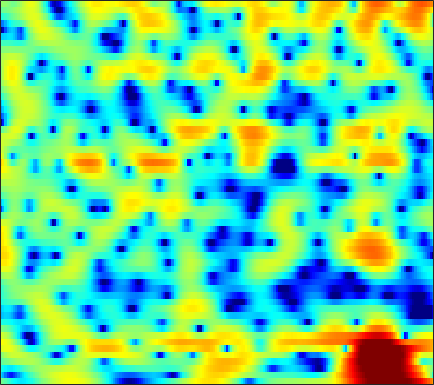

The file beside this chart, header and first rows:
-0.34537, -0.94063, -1.7581, -2.5691, -3.1584, -3.91, -4.5958, -5.033, -5.4683, -5.6848, -5.6407, -5.4617, -5.0221, -4.3979, -3.8883, -3.1252, -2.3431, -1.7595, -1.01, -0.27821, 0.40586, 0.88705, 1.4806, 2.0139
-6.274, -7.767, -9.992, -12.26, -13.51, -13.67, -12.26, -10.82, -8.982, -7.36, -5.963, -5.033, -3.925, -2.937, -2.26, -1.436, -0.6881, -0.1713, 0.4655, 1.045, 1.571, 1.929, 2.364, 2.752
-3.788, -4.35, -5.016, -5.478, -5.621, -5.517, -5.075, -4.599, -3.848, -3.063, -2.308, -1.782, -1.136, -0.564, -0.1846, 0.2546, 0.6193, 0.8477, 1.103, 1.303, 1.463, 1.565, 1.684, 1.794
-1.363, -0.9938, -0.5503, -0.1629, 0.09401, 0.4305, 0.7357, 0.9476, 1.206, 1.429, 1.598, 1.687, 1.748, 1.747, 1.698, 1.561, 1.328, 1.091, 0.6776, 0.1397, -0.5202, -1.083, -1.903, -2.724
-0.2044, 0.6302, 1.492, 2.096, 2.414, 2.693, 2.817, 2.816, 2.734, 2.569, 2.331, 2.116, 1.799, 1.464, 1.2, 0.822, 0.3966, 0.0219, -0.5989, -1.44, -2.567, -3.669, -5.616, -8.355
3.386, 3.699, 3.952, 4.003, 3.91, 3.602, 3.086, 2.549, 1.656, 0.5535, -0.7249, -1.773, -3.18, -4.33, -4.831, -4.859, -4.281, -3.67, -2.893, -2.313, -1.962, -1.873, -1.962, -2.233
4.539, 4.418, 4.093, 3.562, 3.022, 2.099, 0.9072, -0.1838, -1.905, -3.963, -6.363, -8.439, -11.7, -15.41, -17.21, -14.83, -10.91, -8.413, -5.741, -3.668, -2.071, -1.124, -0.1461, 0.5332
3.06, 2.723, 2.131, 1.349, 0.6175, -0.5778, -2.051, -3.373, -5.546, -8.314, -12.01, -15.85, -24.45, -23.8, -17.72, -12.98, -9.668, -7.588, -5.202, -3.196, -1.523, -0.4688, 0.7045, 1.655
0.06346, -0.2139, -0.6619, -1.223, -1.725, -2.498, -3.372, -4.096, -5.141, -6.194, -7.167, -7.724, -8.09, -7.869, -7.314, -6.198, -4.876, -3.835, -2.471, -1.201, -0.05477, 0.7168, 1.605, 2.347
-3.901, -3.897, -3.99, -4.21, -4.453, -4.862, -5.304, -5.595, -5.851, -5.906, -5.735, -5.448, -4.888, -4.161, -3.547, -2.661, -1.729, -1.025, -0.127, 0.6975, 1.434, 1.923, 2.479, 2.923
-7.488, -6.867, -6.473, -6.561, -6.927, -7.846, -9.268, -10.57, -12.11, -12.07, -10.09, -8.216, -5.896, -3.913, -2.653, -1.224, -0.03355, 0.7255, 1.571, 2.248, 2.769, 3.064, 3.333, 3.468
-6.723, -6, -5.455, -5.381, -5.622, -6.372, -7.655, -8.924, -10.54, -10.49, -8.344, -6.319, -3.875, -1.874, -0.6382, 0.7127, 1.765, 2.378, 2.984, 3.378, 3.568, 3.579, 3.43, 3.11
-4.075, -3.557, -2.991, -2.588, -2.394, -2.23, -2.121, -2.03, -1.817, -1.437, -0.8766, -0.3555, 0.4148, 1.191, 1.728, 2.355, 2.841, 3.101, 3.291, 3.28, 3.051, 2.718, 2.039, 1.053
-3.295, -2.69, -1.986, -1.383, -1.001, -0.5747, -0.2114, 0.03429, 0.3432, 0.6455, 0.9596, 1.201, 1.523, 1.836, 2.051, 2.29, 2.451, 2.508, 2.478, 2.294, 1.924, 1.504, 0.7209, -0.3734
-3.163, -2.408, -1.575, -0.9158, -0.5175, -0.1101, 0.1759, 0.3273, 0.4662, 0.5602, 0.6393, 0.6956, 0.7795, 0.8824, 0.9773, 1.112, 1.241, 1.317, 1.368, 1.339, 1.208, 1.031, 0.6798, 0.195
-1.995, -1.238, -0.4602, 0.05565, 0.2904, 0.4256, 0.3729, 0.2259, -0.0872, -0.4912, -0.9309, -1.227, -1.506, -1.594, -1.519, -1.249, -0.8488, -0.514, -0.07829, 0.31, 0.619, 0.7909, 0.9387, 1.003
0.7102, 1.215, 1.654, 1.825, 1.767, 1.444, 0.8342, 0.1761, -0.9839, -2.492, -4.353, -5.9, -7.769, -8.474, -7.902, -6.319, -4.631, -3.508, -2.24, -1.217, -0.4129, 0.07629, 0.6099, 1.042
3.533, 3.761, 3.84, 3.666, 3.353, 2.668, 1.649, 0.6424, -1.077, -3.324, -6.25, -9.106, -13.86, -16.35, -13.86, -10.19, -7.56, -6.066, -4.499, -3.305, -2.397, -1.854, -1.275, -0.8037
5.401, 5.472, 5.355, 4.985, 4.548, 3.732, 2.642, 1.647, 0.07917, -1.723, -3.715, -5.247, -7.13, -8.541, -9.185, -9.332, -8.757, -8.01, -6.933, -6.006, -5.365, -5.126, -5.158, -5.487
6.19, 6.173, 5.965, 5.516, 5.027, 4.179, 3.108, 2.154, 0.6736, -1.07, -3.096, -4.866, -7.758, -11.62, -15.76, -22.59, -17.09, -13.14, -9.928, -8.14, -7.293, -7.269, -8.072, -10.19
5.943, 5.843, 5.508, 4.955, 4.395, 3.49, 2.425, 1.536, 0.2548, -1.132, -2.613, -3.83, -5.588, -7.395, -8.628, -9.511, -9.135, -8.304, -7.101, -6.09, -5.463, -5.269, -5.301, -5.562
5.574, 5.315, 4.708, 3.858, 3.055, 1.81, 0.4258, -0.6123, -1.861, -2.8, -3.413, -3.644, -3.82, -3.888, -3.863, -3.737, -3.506, -3.273, -2.949, -2.616, -2.382, -2.244, -2.119, -2.032
5.645, 5.188, 4.296, 3.045, 1.843, -0.2308, -2.991, -5.652, -9.763, -11.23, -8.467, -6.331, -4.233, -2.812, -2.048, -1.317, -0.8294, -0.5902, -0.3812, -0.3252, -0.3774, -0.4513, -0.5738, -0.6695
5.232, 4.78, 4.023, 2.954, 1.937, 0.2277, -1.946, -3.833, -6.207, -6.944, -5.578, -4.098, -2.442, -1.172, -0.4708, 0.1735, 0.543, 0.6432, 0.5458, 0.1718, -0.4358, -1.07, -2.047, -2.965
3.208, 3.067, 2.859, 2.526, 2.178, 1.61, 0.9627, 0.4838, -0.05629, -0.3686, -0.4276, -0.2993, -0.03777, 0.2915, 0.5412, 0.798, 0.93, 0.8992, 0.5871, -0.07044, -1.242, -2.594, -5.337, -10.31
-1.506, -0.9043, -0.119, 0.6075, 0.9861, 1.262, 1.284, 1.148, 0.8058, 0.3425, -0.1714, -0.5746, -0.8961, -0.9496, -0.7758, -0.3193, 0.1797, 0.4958, 0.7273, 0.655, 0.2261, -0.293, -1.252, -2.23
-12.08, -7.809, -4.164, -1.889, -0.7487, 0.1575, 0.4876, 0.396, -0.1669, -1.289, -3.045, -4.856, -7.814, -9.374, -7.895, -4.79, -2.278, -0.8976, 0.4405, 1.284, 1.786, 1.973, 2.069, 2.087
-6.807, -5.287, -3.301, -1.672, -0.7861, -0.03163, 0.2521, 0.1642, -0.3713, -1.429, -3.045, -4.684, -7.172, -8.321, -7.194, -4.603, -2.287, -0.9183, 0.4569, 1.428, 2.085, 2.397, 2.653, 2.737
-2.144, -1.583, -0.8472, -0.1827, 0.2111, 0.5713, 0.7153, 0.6789, 0.4449, 0.04026, -0.4713, -0.8631, -1.246, -1.363, -1.243, -0.8376, -0.2653, 0.1967, 0.748, 1.191, 1.484, 1.605, 1.633, 1.497
0.04394, 0.3327, 0.7126, 0.9869, 1.148, 1.278, 1.306, 1.26, 1.12, 0.9198, 0.6649, 0.4995, 0.2944, 0.1565, 0.1114, 0.1167, 0.1955, 0.2721, 0.3778, 0.4539, 0.454, 0.4072, 0.219, -0.1029
1.562, 1.738, 1.889, 1.971, 1.982, 1.933, 1.815, 1.686, 1.464, 1.185, 0.8783, 0.6267, 0.2878, -0.02191, -0.2162, -0.4093, -0.5339, -0.5881, -0.615, -0.6447, -0.7037, -0.8086, -1.029, -1.368
3.133, 3.164, 3.071, 2.919, 2.755, 2.503, 2.22, 1.985, 1.627, 1.189, 0.6748, 0.1917, -0.4968, -1.227, -1.741, -2.252, -2.471, -2.422, -2.194, -1.921, -1.745, -1.749, -1.917, -2.302
5.093, 4.781, 4.211, 3.529, 3.032, 2.469, 2.09, 1.898, 1.667, 1.321, 0.7084, 0.01236, -1.353, -3.331, -5.251, -7.892, -8.391, -6.868, -4.501, -2.756, -1.754, -1.437, -1.593, -2.391
6.167, 5.239, 3.57, 1.318, -0.5799, -2.524, -2.422, -1.386, -0.01011, 0.833, 0.9449, 0.6554, -0.4538, -2.328, -4.348, -7.402, -7.937, -5.854, -2.982, -0.9488, 0.224, 0.6883, 0.6507, -0.08607
4.114, 2.972, 0.8654, -2.188, -5.346, -9.798, -8.258, -5.472, -2.839, -1.37, -0.6216, -0.4844, -0.5747, -0.9193, -1.229, -1.528, -1.468, -1.184, -0.6289, -0.01027, 0.511, 0.759, 0.9366, 0.8865
2.914, 2.314, 1.357, 0.2664, -0.4918, -1.242, -1.578, -1.575, -1.434, -1.318, -1.301, -1.411, -1.58, -1.789, -1.876, -1.868, -1.702, -1.503, -1.13, -0.7318, -0.3479, -0.1343, 0.1302, 0.3648
2.944, 2.779, 2.451, 2.127, 1.855, 1.477, 1.079, 0.7542, 0.224, -0.4277, -1.318, -2.033, -3.147, -4.057, -4.411, -4.274, -3.66, -3.059, -2.285, -1.676, -1.253, -1.002, -0.7992, -0.6087
2.641, 2.734, 2.911, 3.1, 3.196, 3.214, 3.059, 2.773, 2.13, 1.082, -0.5375, -2.27, -5.651, -11.39, -17.42, -11.75, -6.671, -4.474, -2.775, -1.976, -1.84, -2.031, -2.562, -3.103
-1.387, -0.8533, 0.3033, 1.495, 2.317, 3.177, 3.696, 3.842, 3.696, 3.108, 2.107, 1.036, -0.7094, -2.469, -3.259, -3.073, -2.064, -1.37, -0.8537, -0.9494, -1.796, -3.122, -6.038, -11.86
-19.62, -13.18, -7.167, -3.443, -1.451, 0.5023, 1.82, 2.494, 3.025, 3.193, 3.089, 2.862, 2.437, 2.003, 1.715, 1.404, 1.176, 0.9611, 0.5477, -0.1002, -1.054, -2.028, -3.503, -4.877
-11.31, -9.939, -7.219, -4.638, -2.924, -1.045, 0.4025, 1.239, 2.052, 2.592, 2.869, 2.95, 2.918, 2.767, 2.587, 2.288, 1.902, 1.564, 1.02, 0.3559, -0.4033, -0.9778, -1.781, -2.429
-8.187, -6.779, -4.966, -3.243, -2.058, -0.6563, 0.5278, 1.254, 2.019, 2.558, 2.898, 3.037, 3.091, 2.997, 2.849, 2.551, 2.135, 1.76, 1.165, 0.4717, -0.3143, -0.953, -1.851, -2.78
-6.384, -4.882, -3.156, -1.648, -0.672, 0.4486, 1.361, 1.914, 2.491, 2.877, 3.112, 3.186, 3.165, 3.025, 2.847, 2.505, 2.066, 1.653, 1.003, 0.2233, -0.7062, -1.536, -2.791, -4.312
-3.595, -2.466, -1.114, 0.05397, 0.8062, 1.634, 2.26, 2.602, 2.895, 3.032, 3.018, 2.932, 2.731, 2.465, 2.22, 1.854, 1.425, 1.045, 0.4434, -0.3069, -1.246, -2.088, -3.472, -5.231
-1.095, -0.2202, 0.8325, 1.727, 2.268, 2.798, 3.1, 3.175, 3.073, 2.775, 2.305, 1.894, 1.333, 0.8179, 0.5018, 0.1885, -0.07716, -0.2596, -0.5802, -1.017, -1.622, -2.208, -3.175, -4.343
0.4193, 1.386, 2.521, 3.378, 3.829, 4.154, 4.143, 3.905, 3.27, 2.238, 0.8562, -0.3652, -2.051, -3.333, -3.703, -3.51, -2.933, -2.52, -2.132, -1.976, -2.049, -2.271, -2.76, -3.42
0.6936, 2.141, 3.621, 4.626, 5.096, 5.349, 5.163, 4.716, 3.67, 2.002, -0.466, -3.09, -8.54, -21.7, -18.61, -9.979, -6.673, -5.38, -4.338, -3.746, -3.409, -3.276, -3.349, -3.795
0.7172, 2.216, 3.664, 4.652, 5.097, 5.331, 5.161, 4.763, 3.85, 2.499, 0.6959, -0.9556, -3.292, -5.34, -6.281, -6.952, -7.457, -7.959, -8.662, -8.666, -7.666, -6.649, -5.583, -5.186
1.404, 2.272, 3.189, 3.863, 4.172, 4.342, 4.233, 3.982, 3.407, 2.594, 1.564, 0.6555, -0.6721, -2.098, -3.291, -5.138, -7.67, -10.39, -17.01, -23.26, -13.17, -9.419, -6.6, -5.009
1.246, 1.638, 2.1, 2.425, 2.593, 2.666, 2.599, 2.454, 2.152, 1.727, 1.183, 0.7058, -0.02729, -0.8631, -1.575, -2.645, -3.846, -4.732, -5.626, -5.872, -5.292, -4.53, -3.429, -2.502
-0.08889, 0.05101, 0.2055, 0.2862, 0.3121, 0.2939, 0.2204, 0.1305, 0.008736, -0.112, -0.2125, -0.2681, -0.3424, -0.4632, -0.565, -0.7398, -0.912, -1.035, -1.102, -1.048, -0.8336, -0.6373, -0.284, 0.06373
-2.424, -2.45, -2.478, -2.489, -2.567, -2.727, -2.992, -3.198, -3.393, -3.321, -2.898, -2.402, -1.622, -0.8504, -0.3375, 0.2443, 0.7033, 0.9729, 1.242, 1.463, 1.629, 1.731, 1.812, 1.867
-6.548, -6.601, -6.266, -5.83, -5.675, -5.925, -6.816, -7.968, -10.02, -11.01, -8.845, -6.458, -3.654, -1.485, -0.2508, 1.013, 1.906, 2.4, 2.845, 3.099, 3.187, 3.191, 3.081, 2.876
-19.8, -16.78, -11.39, -8.461, -7.222, -6.644, -7.113, -8.232, -10.72, -12.35, -9.168, -6.049, -2.786, -0.3957, 0.9317, 2.239, 3.118, 3.542, 3.87, 3.931, 3.792, 3.558, 3.146, 2.603
-10.06, -9.535, -7.7, -5.866, -4.807, -3.808, -3.228, -2.957, -2.611, -2.058, -1.148, -0.286, 0.9341, 2.038, 2.737, 3.412, 3.813, 3.914, 3.804, 3.434, 2.829, 2.207, 1.228, 0.1172
-3.777, -3.415, -2.781, -2.102, -1.593, -0.934, -0.3516, 0.07468, 0.6351, 1.213, 1.817, 2.273, 2.84, 3.28, 3.51, 3.63, 3.499, 3.23, 2.589, 1.657, 0.3858, -0.7415, -2.577, -4.747
-1.115, -0.8323, -0.5438, -0.2705, -0.06042, 0.2392, 0.6069, 0.9333, 1.434, 1.992, 2.541, 2.917, 3.309, 3.54, 3.558, 3.375, 2.885, 2.309, 1.237, -0.2319, -2.11, -3.794, -6.424, -9.404
0.6796, 0.6675, 0.4836, 0.1649, -0.1265, -0.4686, -0.5059, -0.2595, 0.4505, 1.394, 2.34, 2.942, 3.542, 3.87, 3.905, 3.649, 3.039, 2.315, 0.9966, -0.818, -3.174, -5.38, -9.023, -13.35
